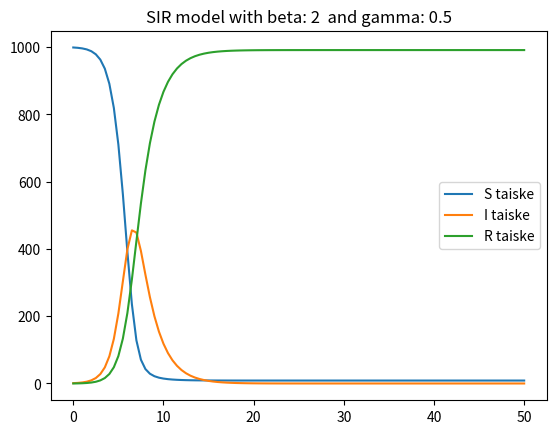

Write Python code to recreate this figure.
import matplotlib.pyplot as plt
import numpy as np

#initialize global variables
N = 1000
I = 1
S = N - I
R=0
t = 0
timeCap = 50
gamma = .5
betta = 2
deltaT = .5

#Conntainers
sBucket = [S]
iBucket = [I]
rBucket = [R]
tBucket = [0]
t = 0

def displayResults():
    plt.plot(tBucket, sBucket, label = "S taiske")
    plt.plot(tBucket, iBucket, label = "I taiske")
    plt.plot(tBucket, rBucket, label = "R taiske")
    plt.legend()
    plt.title('SIR model with beta: {}  and gamma: {}'.format(betta, gamma))
    plt.savefig('SIR_model_beta-{}_gamma-{}.jpg'.format(betta, gamma))

def calcForwardStep():
    incidents = (betta * sBucket[-1] * iBucket[-1]) / N
    recoveries = gamma * iBucket[-1] 
    print('Incidents: {} \nRecoveries: {}'.format(incidents, recoveries))
    sSot = -incidents
    iDot = incidents - recoveries
    rDot = recoveries
    return -incidents, incidents - recoveries, recoveries

def applyStepChanges(_sDot, _iDot, _rDot):
    sBucket.append(sBucket[-1] + (deltaT * _sDot))
    iBucket.append(iBucket[-1] + (deltaT * _iDot))
    rBucket.append(rBucket[-1] + (deltaT * _rDot))
    tBucket.append(tBucket[-1] + deltaT)
    
#Time loop
while t < timeCap:
    sDot, iDot, rDot = calcForwardStep()
    applyStepChanges(sDot, iDot, rDot)
    t += deltaT

displayResults()
